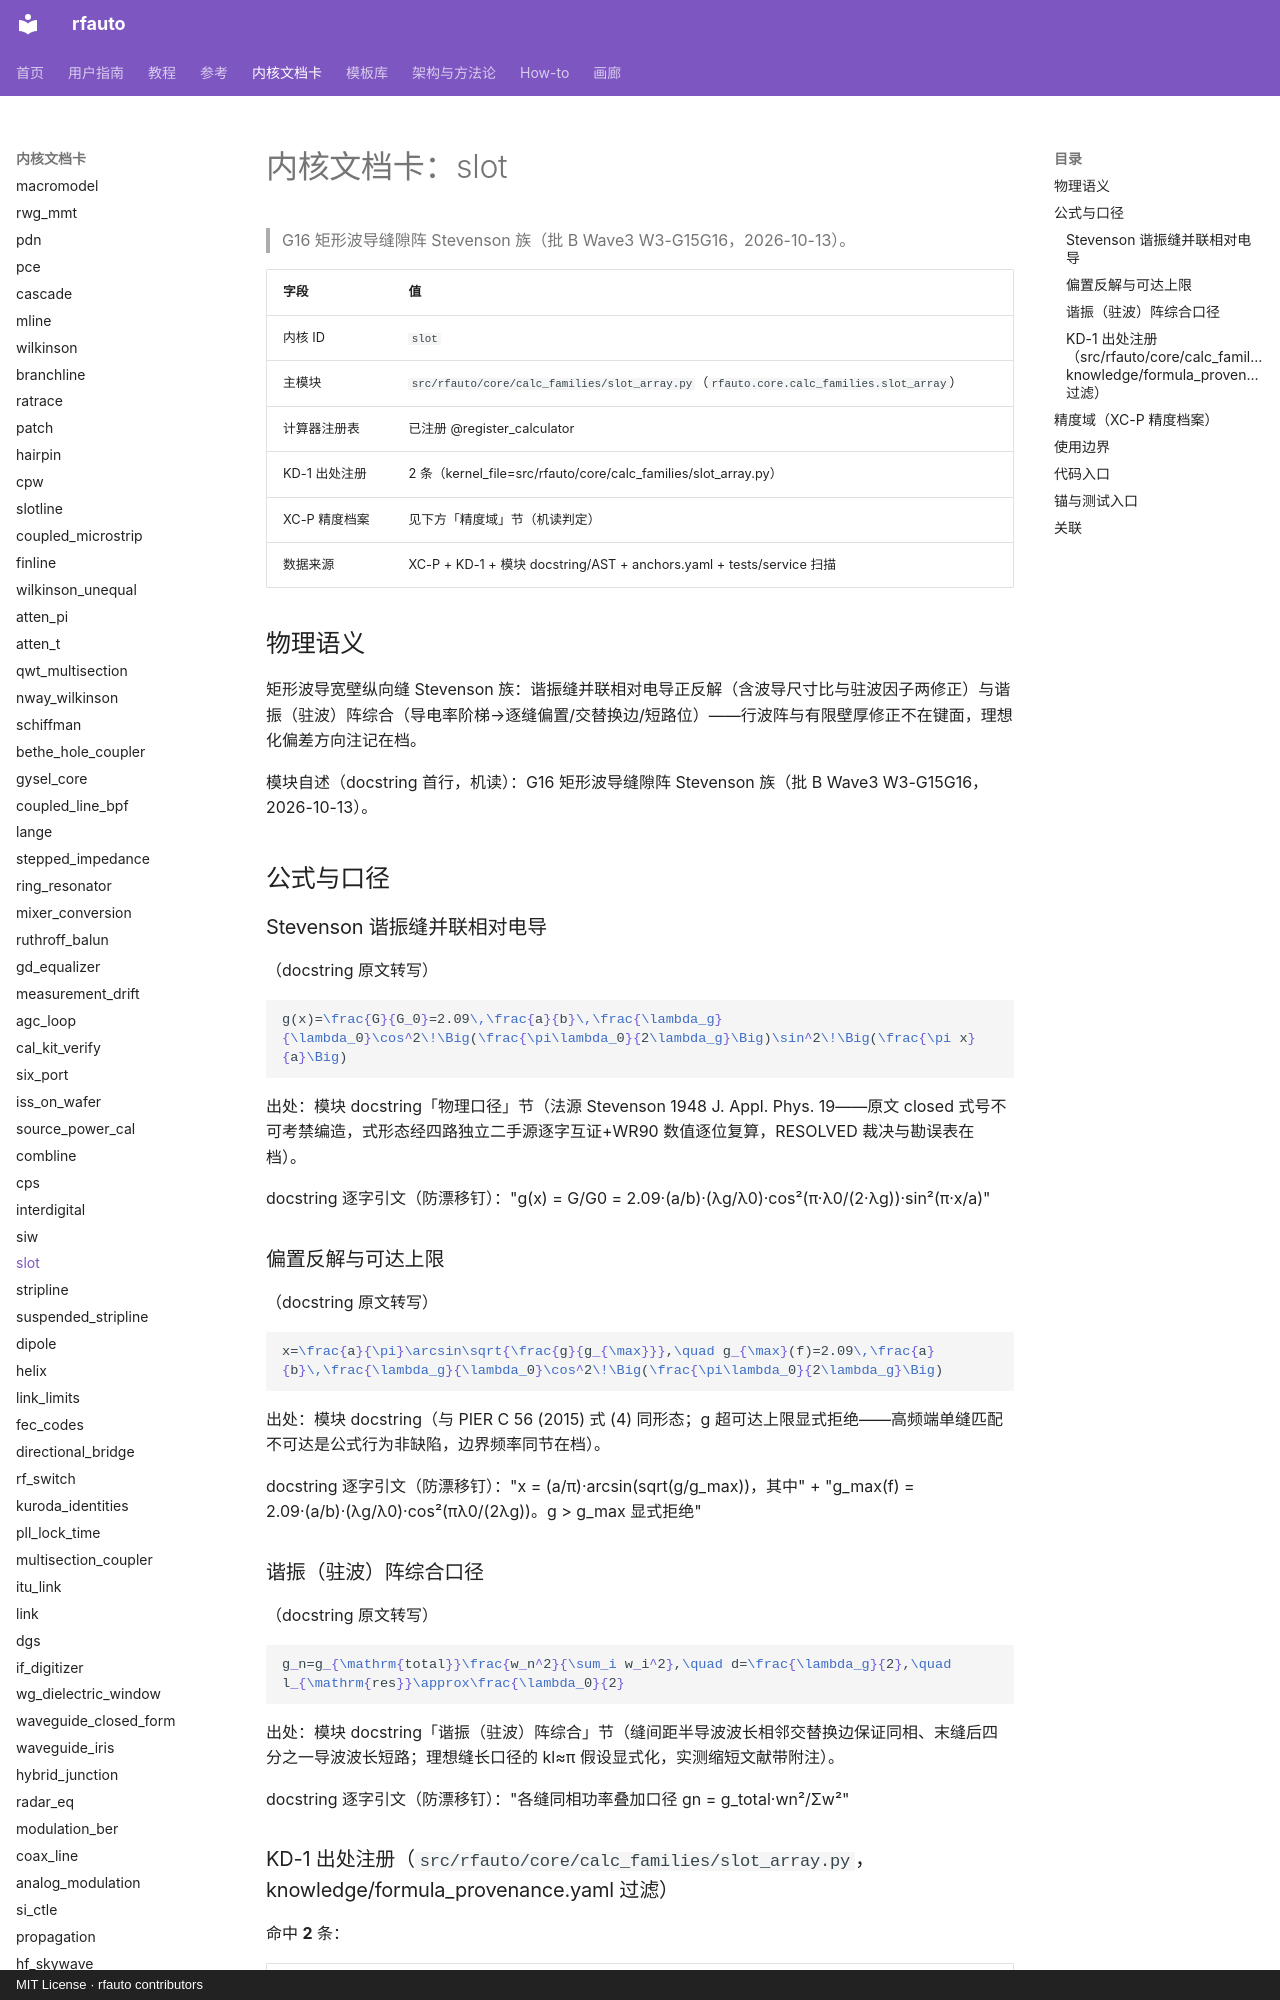

repository: geer1895/rfauto · page: kernel_cards/slot/index.html · generator: mkdocs · copyright: MIT License · rfauto contributors

<!-- XA-8 内核域文档卡：scripts/build_kernel_cards.py 生成（round18 规格 XA-8）。
     三源机读聚合：XC-P 精度档案 + KD-1 出处注册 + 模块 docstring/AST；
     公式 LaTeX 与使用边界为人工转写段，每条带 docstring 逐字引文钉。
     勿手改本文件——改源（YAML/docstring/测试面）后重跑生成器，
     保鲜门=tests/unit/test_kernel_cards.py（重渲染逐字节比对）。 -->

# 内核文档卡：slot

> G16 矩形波导缝隙阵 Stevenson 族（批 B Wave3 W3-G15G16，2026-10-13）。

| 字段 | 值 |
|---|---|
| 内核 ID | `slot` |
| 主模块 | `src/rfauto/core/calc_families/slot_array.py`（`rfauto.core.calc_families.slot_array`） |
| 计算器注册表 | 已注册 @register_calculator |
| KD-1 出处注册 | 2 条（kernel_file=src/rfauto/core/calc_families/slot_array.py） |
| XC-P 精度档案 | 见下方「精度域」节（机读判定） |
| 数据来源 | XC-P + KD-1 + 模块 docstring/AST + anchors.yaml + tests/service 扫描 |

## 物理语义

矩形波导宽壁纵向缝 Stevenson 族：谐振缝并联相对电导正反解（含波导尺寸比与驻波因子两修正）与谐振（驻波）阵综合（导电率阶梯→逐缝偏置/交替换边/短路位）——行波阵与有限壁厚修正不在键面，理想化偏差方向注记在档。

模块自述（docstring 首行，机读）：G16 矩形波导缝隙阵 Stevenson 族（批 B Wave3 W3-G15G16，2026-10-13）。

## 公式与口径

### Stevenson 谐振缝并联相对电导

（docstring 原文转写）

```latex
g(x)=\frac{G}{G_0}=2.09\,\frac{a}{b}\,\frac{\lambda_g}{\lambda_0}\cos^2\!\Big(\frac{\pi\lambda_0}{2\lambda_g}\Big)\sin^2\!\Big(\frac{\pi x}{a}\Big)
```

出处：模块 docstring「物理口径」节（法源 Stevenson 1948 J. Appl. Phys. 19——原文 closed 式号不可考禁编造，式形态经四路独立二手源逐字互证+WR90 数值逐位复算，RESOLVED 裁决与勘误表在档）。

docstring 逐字引文（防漂移钉）："g(x) = G/G0 = 2.09·(a/b)·(λg/λ0)·cos²(π·λ0/(2·λg))·sin²(π·x/a)"

### 偏置反解与可达上限

（docstring 原文转写）

```latex
x=\frac{a}{\pi}\arcsin\sqrt{\frac{g}{g_{\max}}},\quad g_{\max}(f)=2.09\,\frac{a}{b}\,\frac{\lambda_g}{\lambda_0}\cos^2\!\Big(\frac{\pi\lambda_0}{2\lambda_g}\Big)
```

出处：模块 docstring（与 PIER C 56 (2015) 式 (4) 同形态；g 超可达上限显式拒绝——高频端单缝匹配不可达是公式行为非缺陷，边界频率同节在档）。

docstring 逐字引文（防漂移钉）："x = (a/π)·arcsin(sqrt(g/g_max))，其中" + "g_max(f) = 2.09·(a/b)·(λg/λ0)·cos²(πλ0/(2λg))。g > g_max 显式拒绝"

### 谐振（驻波）阵综合口径

（docstring 原文转写）

```latex
g_n=g_{\mathrm{total}}\frac{w_n^2}{\sum_i w_i^2},\quad d=\frac{\lambda_g}{2},\quad l_{\mathrm{res}}\approx\frac{\lambda_0}{2}
```

出处：模块 docstring「谐振（驻波）阵综合」节（缝间距半导波波长相邻交替换边保证同相、末缝后四分之一导波波长短路；理想缝长口径的 kl≈π 假设显式化，实测缩短文献带附注）。

docstring 逐字引文（防漂移钉）："各缝同相功率叠加口径 gn = g_total·wn²/Σw²"

### KD-1 出处注册（`src/rfauto/core/calc_families/slot_array.py`，knowledge/formula_provenance.yaml 过滤）

命中 **2** 条：

| formula_id | symbol | kind | source_doi | refs |
|---|---|---|---|---|
| calc_families/slot_array:<module>:01 | <module> | source | — | — |
| calc_families/slot_array:<module>:02 | <module> | source | 10.1063/1.1697868 | 10.1063/1.1697868；arXiv:2608.21231；- 法源：Stevenson 1948, J. Appl. Phys. 19, 24-38, DOI 10.1063/1.1697868 |
